The GitHub repository arata-toya/pai-final-patrol contains a labelled image folder "data" with 3 categories: crack, normal, stain. Examples follow, each with its label.

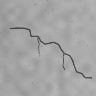
Label: crack

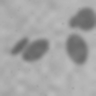
Label: stain

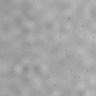
Label: normal

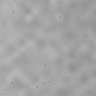
Label: normal

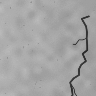
Label: crack

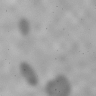
Label: stain
